Photos from the image-classification dataset "perovskite_tandem" in the GitHub repository jyotibrahmanandy/solar-cell-quality-control. Its 5 classes are: defect halide segregation, defect layer delamination, defect phase degradation, defect pinhole, functional.

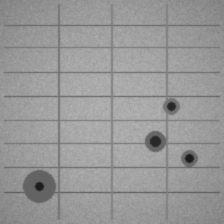
Label: defect pinhole

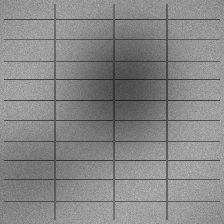
Label: defect halide segregation

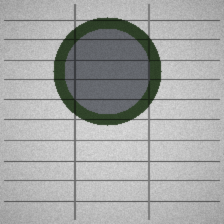
Label: defect phase degradation

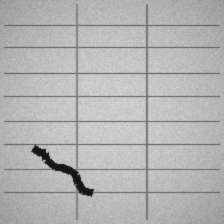
Label: defect layer delamination

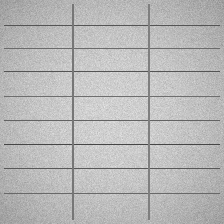
Label: functional

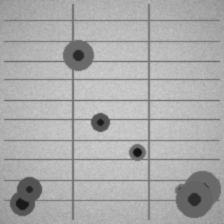
Label: defect pinhole
